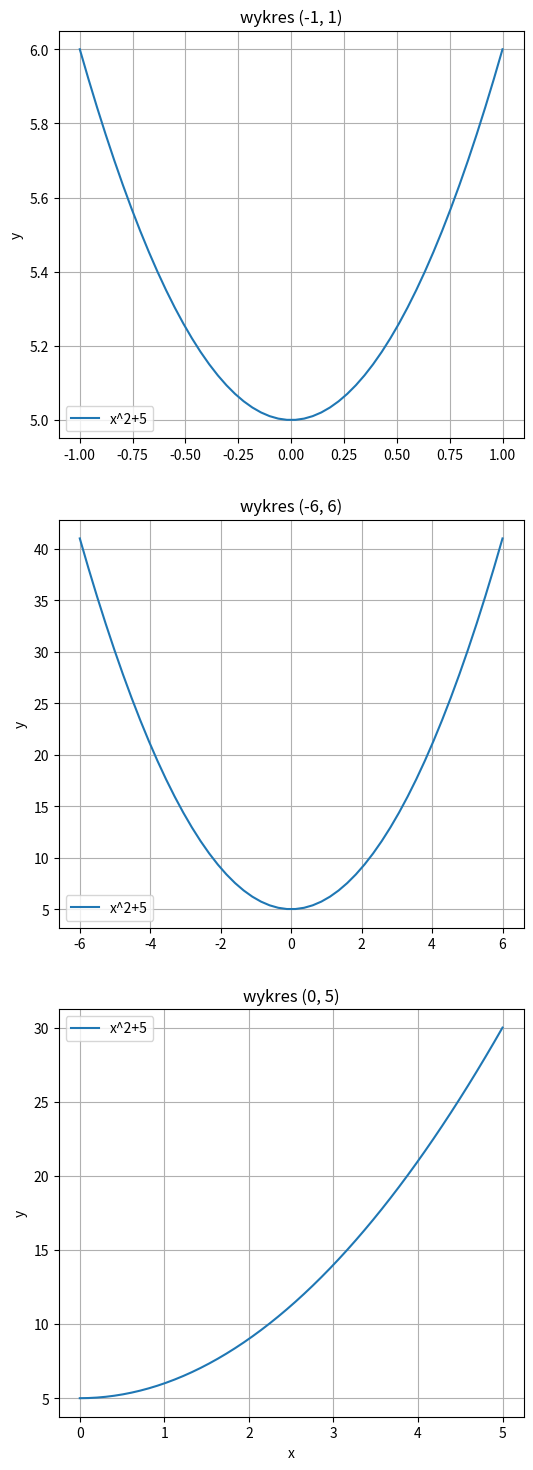

The matplotlib source for this figure:
#Agata Swatowska, zadanie 3- rysowanie wykresow funkcji x^2+5
import matplotlib.pyplot as plt
import pandas as pd
import numpy as np
from dataclasses import make_dataclass

def function(x):
    return x**2+5

x1 = np.linspace(-1,1)
x2 = np.linspace(-6,6)
x3 = np.linspace(0,5)

fig, ax = plt.subplots(3,1)
fig.set_size_inches(6, 18)

y1 = function(x1)
ax[0].plot(x1, y1, label = 'x^2+5')
ax[0].set_ylabel("y")
ax[0].legend()
ax[0].set_title("wykres (-1, 1)")
ax[0].grid()

ax[1].plot(x2,function(x2), label = 'x^2+5')
ax[1].set_title("wykres (-6, 6)")
ax[1].set_ylabel("y")
ax[1].legend()
ax[1].grid()

ax[2].plot(x3,function(x3), label = 'x^2+5')
ax[2].set_title("wykres (0, 5)")
ax[2].set_ylabel("y")
ax[2].legend()
ax[2].grid()

plt.xlabel("x")
#plt.show()
fig.savefig("wyk1.jpg")


#zadanie 4--------------------------------------------

#second solution with diversification of dtypes
base1 = make_dataclass("base1", [("name", 'string'), ("surname", 'string'), ("age", int), ("sex", 'string')])
df = pd.DataFrame([base1("Jan", "Kowalksi", 25, "male"), base1("John", "Black", 69, "male"), base1("Jane", "Red", 12, "female"),
                   base1("Ruby", "Pot", 34, "female"), base1("Aaron", "Schmit", 21, "male")])

#first solution- without specification of dtypes
#df = pd.DataFrame(columns= ["name", "surname", "age", "sex"])
#df = df.append({"name": "Jan", "surname": "Kowalski", "age": 25, "sex": "male"}, ignore_index = True)
#df = df.append({"name": "John", "surname": "Black", "age": 69, "sex": "male"}, ignore_index = True)
#df = df.append({"name": "Jane", "surname": "Red", "age": 12, "sex": "female"}, ignore_index = True)
#df = df.append({"name": "Ruby", "surname": "Pot", "age": 34, "sex": "female"}, ignore_index = True)
#df = df.append({"name": "Aaron", "surname": "Schmit", "age": 21, "sex": "male"}, ignore_index = True)
print("----dataframe:")
print (df)

print("----panda.info:")
df.info()

print("----pandas.describe:")
print(df.describe(include='all'))

print("----pandas.head:")
print(df.head(3))
